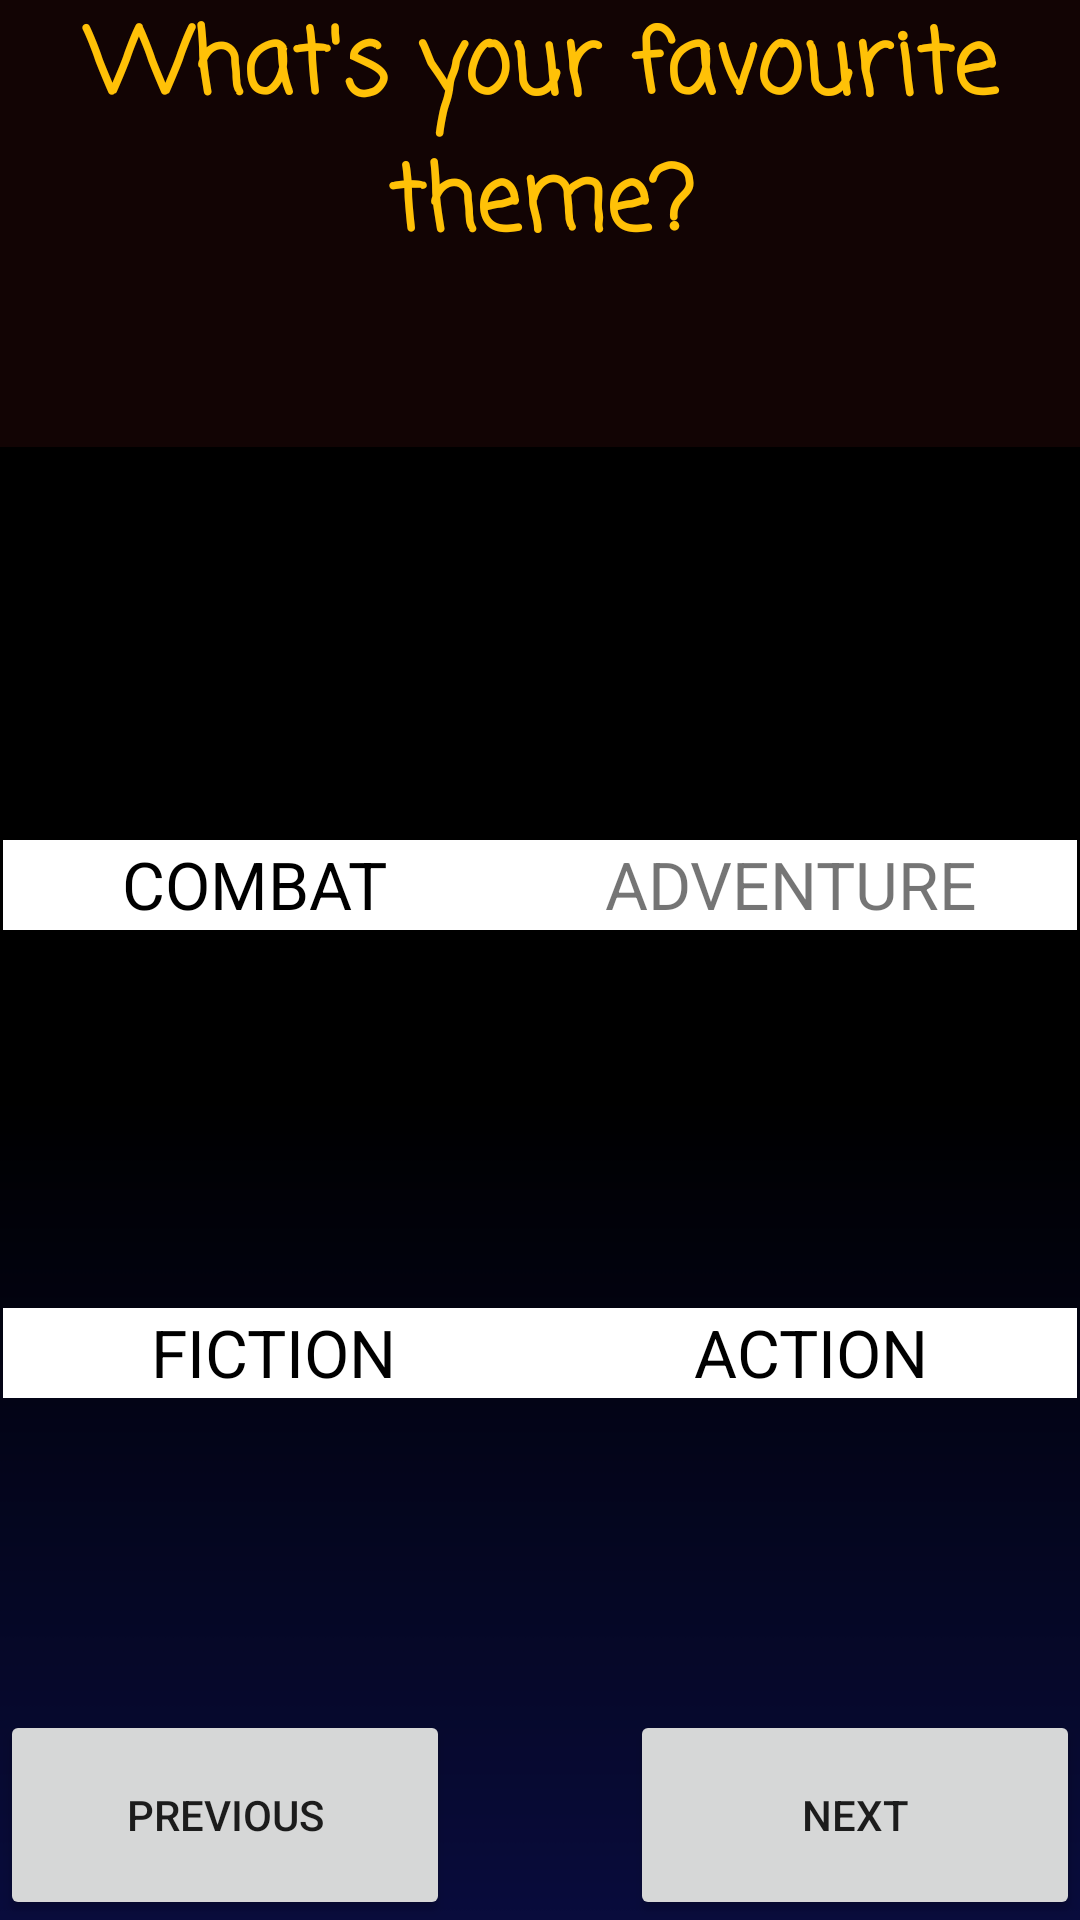

Produce the Android XML layout that renders to this screen, including the resource entries it uses.
<!-- AndroidManifest.xml: application theme Theme.CharacterGame -->
<!-- res/layout/activity_gameone_page4.xml -->
<?xml version="1.0" encoding="utf-8"?>
<androidx.constraintlayout.widget.ConstraintLayout xmlns:android="http://schemas.android.com/apk/res/android"
    xmlns:app="http://schemas.android.com/apk/res-auto"
    xmlns:tools="http://schemas.android.com/tools"
    android:layout_width="match_parent"
    android:layout_height="match_parent"
    tools:context=".GameOne.GameOneQ4">

    <Button
        android:id="@+id/btSuivant_Q4"
        android:layout_width="150dp"
        android:layout_height="70dp"
        android:text="@string/btsuivant"
        app:layout_constraintBottom_toBottomOf="parent"
        app:layout_constraintEnd_toEndOf="parent" />

    <TextView
        android:id="@+id/textView"
        android:layout_width="401dp"
        android:layout_height="149dp"


        android:background="#A81C0707"
        android:fontFamily="casual"
        android:text="@string/Question4"
        android:textAlignment="center"
        android:textColor="#FFC107"
        android:textSize="30sp"
        android:textStyle="bold"
        app:layout_constraintEnd_toEndOf="parent"
        app:layout_constraintStart_toStartOf="parent"
        app:layout_constraintTop_toTopOf="parent" />

    <Button
        android:id="@+id/btPreced_Q4"
        android:layout_width="150dp"
        android:layout_height="70dp"
        android:text="@string/btprecedent"
        app:layout_constraintBottom_toBottomOf="parent"
        app:layout_constraintStart_toStartOf="parent" />

    <LinearLayout
        android:id="@+id/LL1_Q4"
        android:layout_width="400dp"
        android:layout_height="125dp"
        android:layout_marginStart="5dp"
        android:layout_marginTop="5dp"
        android:layout_marginEnd="5dp"
        android:orientation="horizontal"
        app:layout_constraintEnd_toEndOf="parent"
        app:layout_constraintStart_toStartOf="parent"
        app:layout_constraintTop_toBottomOf="@+id/textView">

        <ImageView
            android:id="@+id/ImgV1_Q4"
            android:layout_width="wrap_content"
            android:layout_height="wrap_content"
            android:layout_weight="1"
            android:background="@drawable/item_selector"
            android:clickable="true"
            android:contentDescription="@string/Q4imagev1"
            android:focusable="true"
            app:srcCompat="@drawable/placeholder" />

        <ImageView
            android:id="@+id/ImgV2_Q4"
            android:layout_width="wrap_content"
            android:layout_height="wrap_content"
            android:layout_weight="1"
            android:background="@drawable/item_selector"
            android:clickable="true"
            android:contentDescription="@string/Q4imagev2"
            android:focusable="true"
            app:srcCompat="@drawable/placeholder" />
    </LinearLayout>

    <LinearLayout
        android:id="@+id/LL2_Q4"
        android:layout_width="400dp"
        android:layout_height="120dp"
        android:layout_marginStart="5dp"
        android:layout_marginTop="5dp"
        android:layout_marginEnd="5dp"
        android:orientation="horizontal"
        app:layout_constraintEnd_toEndOf="parent"
        app:layout_constraintStart_toStartOf="parent"
        app:layout_constraintTop_toBottomOf="@+id/linearLayout2">

        <ImageView
            android:id="@+id/ImgV3_Q4"
            android:layout_width="wrap_content"
            android:layout_height="wrap_content"
            android:layout_weight="1"
            android:background="@drawable/item_selector"
            android:clickable="true"
            android:contentDescription="@string/Q4imagev3"
            android:focusable="true"
            app:srcCompat="@drawable/placeholder" />

        <ImageView
            android:id="@+id/ImgV4_Q4"
            android:layout_width="wrap_content"
            android:layout_height="wrap_content"
            android:layout_weight="1"
            android:background="@drawable/item_selector"
            android:clickable="true"
            android:contentDescription="@string/Q4imagev4"
            android:focusable="true"
            app:srcCompat="@drawable/placeholder" />
    </LinearLayout>

    <LinearLayout
        android:id="@+id/linearLayout2"
        android:layout_width="0dp"
        android:layout_height="30dp"
        android:layout_marginStart="1dp"
        android:layout_marginTop="1dp"
        android:layout_marginEnd="1dp"
        android:orientation="horizontal"
        app:layout_constraintEnd_toEndOf="parent"
        app:layout_constraintStart_toStartOf="parent"
        app:layout_constraintTop_toBottomOf="@+id/LL1_Q4">

        <TextView
            android:id="@+id/textView16"
            android:layout_width="wrap_content"
            android:layout_height="match_parent"
            android:layout_weight="1"
            android:autoSizeMaxTextSize="100sp"
            android:autoSizeMinTextSize="12sp"
            android:autoSizeStepGranularity="2sp"
            android:autoSizeTextType="uniform"
            android:background="@color/white"
            android:text="@string/ImageV1_TV"
            android:textAlignment="center"
            android:textColor="@color/black" />

        <TextView
            android:id="@+id/textView17"
            android:layout_width="wrap_content"
            android:layout_height="match_parent"
            android:layout_weight="1"
            android:autoSizeMaxTextSize="100sp"
            android:autoSizeMinTextSize="12sp"
            android:autoSizeStepGranularity="2sp"
            android:autoSizeTextType="uniform"
            android:background="@color/white"
            android:text="@string/ImageV2_TV"
            android:textAlignment="center"
            tools:textColor="@color/black" />
    </LinearLayout>

    <LinearLayout
        android:layout_width="0dp"
        android:layout_height="30dp"
        android:layout_marginStart="1dp"
        android:layout_marginTop="1dp"
        android:layout_marginEnd="1dp"
        android:orientation="horizontal"
        app:layout_constraintEnd_toEndOf="parent"
        app:layout_constraintStart_toStartOf="parent"
        app:layout_constraintTop_toBottomOf="@+id/LL2_Q4">

        <TextView
            android:id="@+id/textView18"
            android:layout_width="wrap_content"
            android:layout_height="match_parent"
            android:layout_weight="1"
            android:autoSizeMaxTextSize="100sp"
            android:autoSizeMinTextSize="12sp"
            android:autoSizeStepGranularity="2sp"
            android:autoSizeTextType="uniform"
            android:background="@color/white"
            android:text="@string/ImageV3_TV"
            android:textAlignment="center"
            android:textColor="@color/black" />

        <TextView
            android:id="@+id/textView19"
            android:layout_width="wrap_content"
            android:layout_height="match_parent"
            android:layout_weight="1"
            android:autoSizeMaxTextSize="100sp"
            android:autoSizeMinTextSize="12sp"
            android:autoSizeStepGranularity="2sp"
            android:autoSizeTextType="uniform"
            android:background="@color/white"
            android:text="@string/ImageV4_TV"
            android:textAlignment="center"
            android:textColor="@color/black" />
    </LinearLayout>

</androidx.constraintlayout.widget.ConstraintLayout>
<!-- resources referenced by this layout -->
<resources>
  <color name="black">#FF000000</color>
  <color name="white">#FFFFFFFF</color>
  <!-- drawable item_selector (drawable) -->
  <selector xmlns:android="http://schemas.android.com/apk/res/android">
          <item android:state_selected="true">
              <shape android:shape="rectangle">
                  <solid android:color="@android:color/transparent" /> 
                  <stroke android:width="4dp" android:color="@color/white" /> 
              </shape>
          </item>
          <item>
              <shape android:shape="rectangle">
                  <solid android:color="@android:color/transparent" />
              </shape>
          </item>
      </selector>
  <string name="ImageV1_TV">COMBAT</string>
  <string name="ImageV2_TV">ADVENTURE</string>
  <string name="ImageV3_TV">FICTION</string>
  <string name="ImageV4_TV">ACTION</string>
  <string name="Q4imagev1">ImageV1</string>
  <string name="Q4imagev2">ImageV2</string>
  <string name="Q4imagev3">ImageV3</string>
  <string name="Q4imagev4">ImageV4</string>
  <string name="Question4">What\'s your favourite theme?</string>
  <string name="btprecedent">Previous</string>
  <string name="btsuivant">Next</string>
  <style name="Theme.CharacterGame" parent="Theme.MaterialComponents.DayNight.DarkActionBar">
          <item name="android:windowBackground">@drawable/newbackg</item>
      </style>
  <!-- drawable newbackg: png bitmap (drawable-v24, 4623 bytes) -->
</resources>
